Run: headless pygame with SDL's dummy video driver; simulated clock (each Clock.tick advances the game by its frame time, no real sleeping); random seed 0; keys injected as events and as key.get_pressed() state; no mouse input.
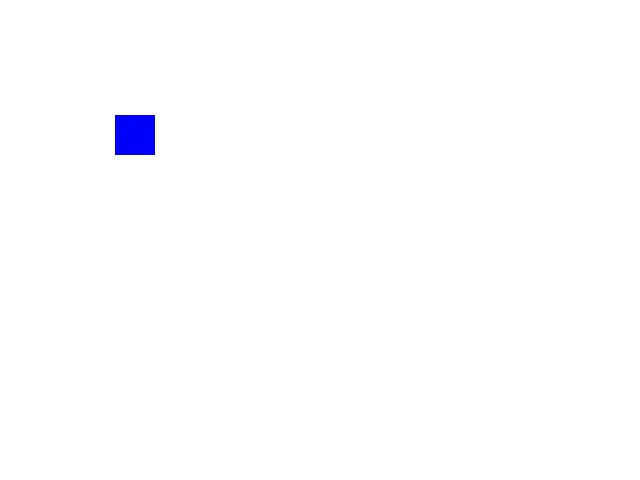
Frame 1 of 4 · flips 1–60 · no input
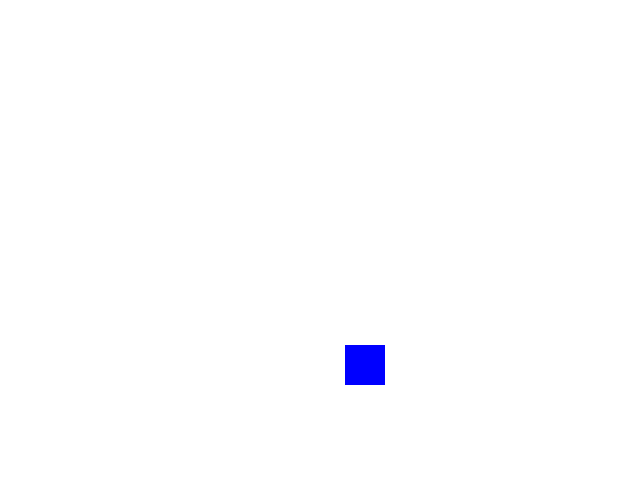
Frame 2 of 4 · flips 61–180 · tapped SPACE, RETURN · held RIGHT (→), D
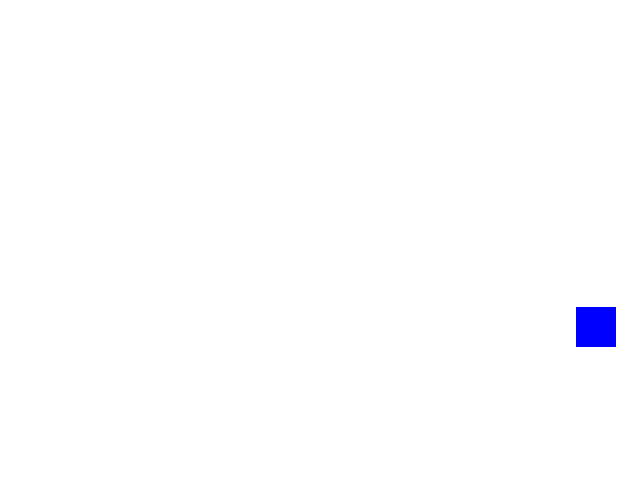
Frame 3 of 4 · flips 181–300 · held DOWN (↓), S
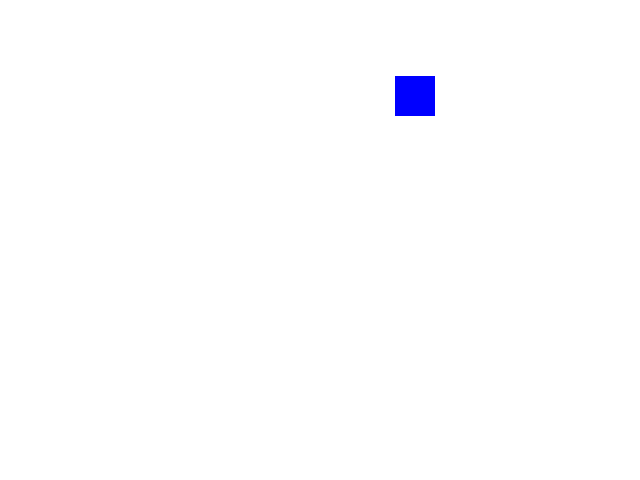
Frame 4 of 4 · flips 301–420 · held LEFT (←), A, UP (↑), W

The pygame program that drew these frames:

# -*- coding: utf-8 -*-
# Author: Metalofon

"""Программа
для движения квадрата в окне pygame с очень подробным описанием всего, что происходит.
Автор программы: Metalofon
"""

# Импорты модулей
import pygame  # Импортируем модуль pygame

# Константы
WHITE_COLOR = (255, 255, 255)  # Белый цвет
BLUE_COLOR = (0, 0, 255)  # Синий цвет
WIN_SIZE = (640, 480)  # Размер окна
WIN_CAPTION = "Rect Move"  # Заголовок окна
START_POSITION = (0, 0)  # Стартовая позиция игрока
START_TURN = (1, 1)  # Стартовое направление игрока
PLAYER_SIZE = (40, 40)  # Размеры игрока
MOVE_SPEED = (120, 120)  # Скорость игрока
X, Y = range(2)  # Enum для координат
POS, TURN = "pos", "turn"  # Константы для удобства

# Инициализация модуля pygame
pygame.init()  # Инициализируем модуль pygame

# Ссылки
display_ = pygame.display  # Работа с экраном
time_ = pygame.time  # Работа с временем
event_ = pygame.event  # Работа с событиями
draw_ = pygame.draw  # Работа с рисованием

# Окно
window = display_.set_mode(WIN_SIZE)  # Создаём окно и задаём его размеры
display_.set_caption(WIN_CAPTION)  # Задаём заголовок окна

# Таймер
timer = time_.Clock()  # Создаём таймер

# Программные переменные
run = True  # Запущена ли программа?
delta_time = 0  # DeltaTime

# Игровые переменные
player = {"pos": list(START_POSITION), "turn": list(START_TURN)}  # Переменные игрока

# Главный цикл
while run:  # Пока программа запущена

    # Задержка и DeltaTime
    delta_time = timer.tick() / 1000  # Получаем DeltaTime

    # События
    for event in event_.get():  # Проходим по всем событиям
        if event.type == pygame.QUIT:  # Если событие нажатия на крестик закрытия окна
            run = False  # Выключаем программу

    # Логика
    player[POS][X] += (MOVE_SPEED[X] *  # Скорость движения по X
                       player[TURN][X] *  # Направление игрока по X
                       delta_time  # DeltaTime
                       )  # Двигаем игрока по X координате
    player[POS][Y] += (MOVE_SPEED[Y] *  # Скорость движения по Y
                       player[TURN][Y] *  # Направление игрока по Y
                       delta_time  # DeltaTime
                       )  # Двигаем игрока по Y координате

    if (
            player[POS][X] <= 0 or  # Если игрок вышел за левую границу экрана
            player[POS][X] + PLAYER_SIZE[X] >= WIN_SIZE[X]  # Если игрок вышел за правую границу экрана
    ):  # Проверка выхода за экран по X
        player[TURN][X] *= -1  # Смена направления X
    if (
            player[POS][Y] <= 0 or  # Если игрок вышел за вершнюю границу экрана
            player[POS][Y] + PLAYER_SIZE[Y] >= WIN_SIZE[Y]  # Если игрок вышел за нижнюю границу экрана
    ):  # Проверка выхода за экран по Y
        player[TURN][Y] *= -1  # Смена направления Y

    # Рисование
    window.fill(WHITE_COLOR)  # Заливка экрана белым цветом (Очистка экрана)

    draw_.rect(window, BLUE_COLOR, (  # Рисуем прямоугольник
        player[POS],  # Координаты прямоугольника
        PLAYER_SIZE  # Размер прямоугольника
    ))

    display_.update()  # Обновление экрана

pygame.quit()  # Выходим из модуля pygame
